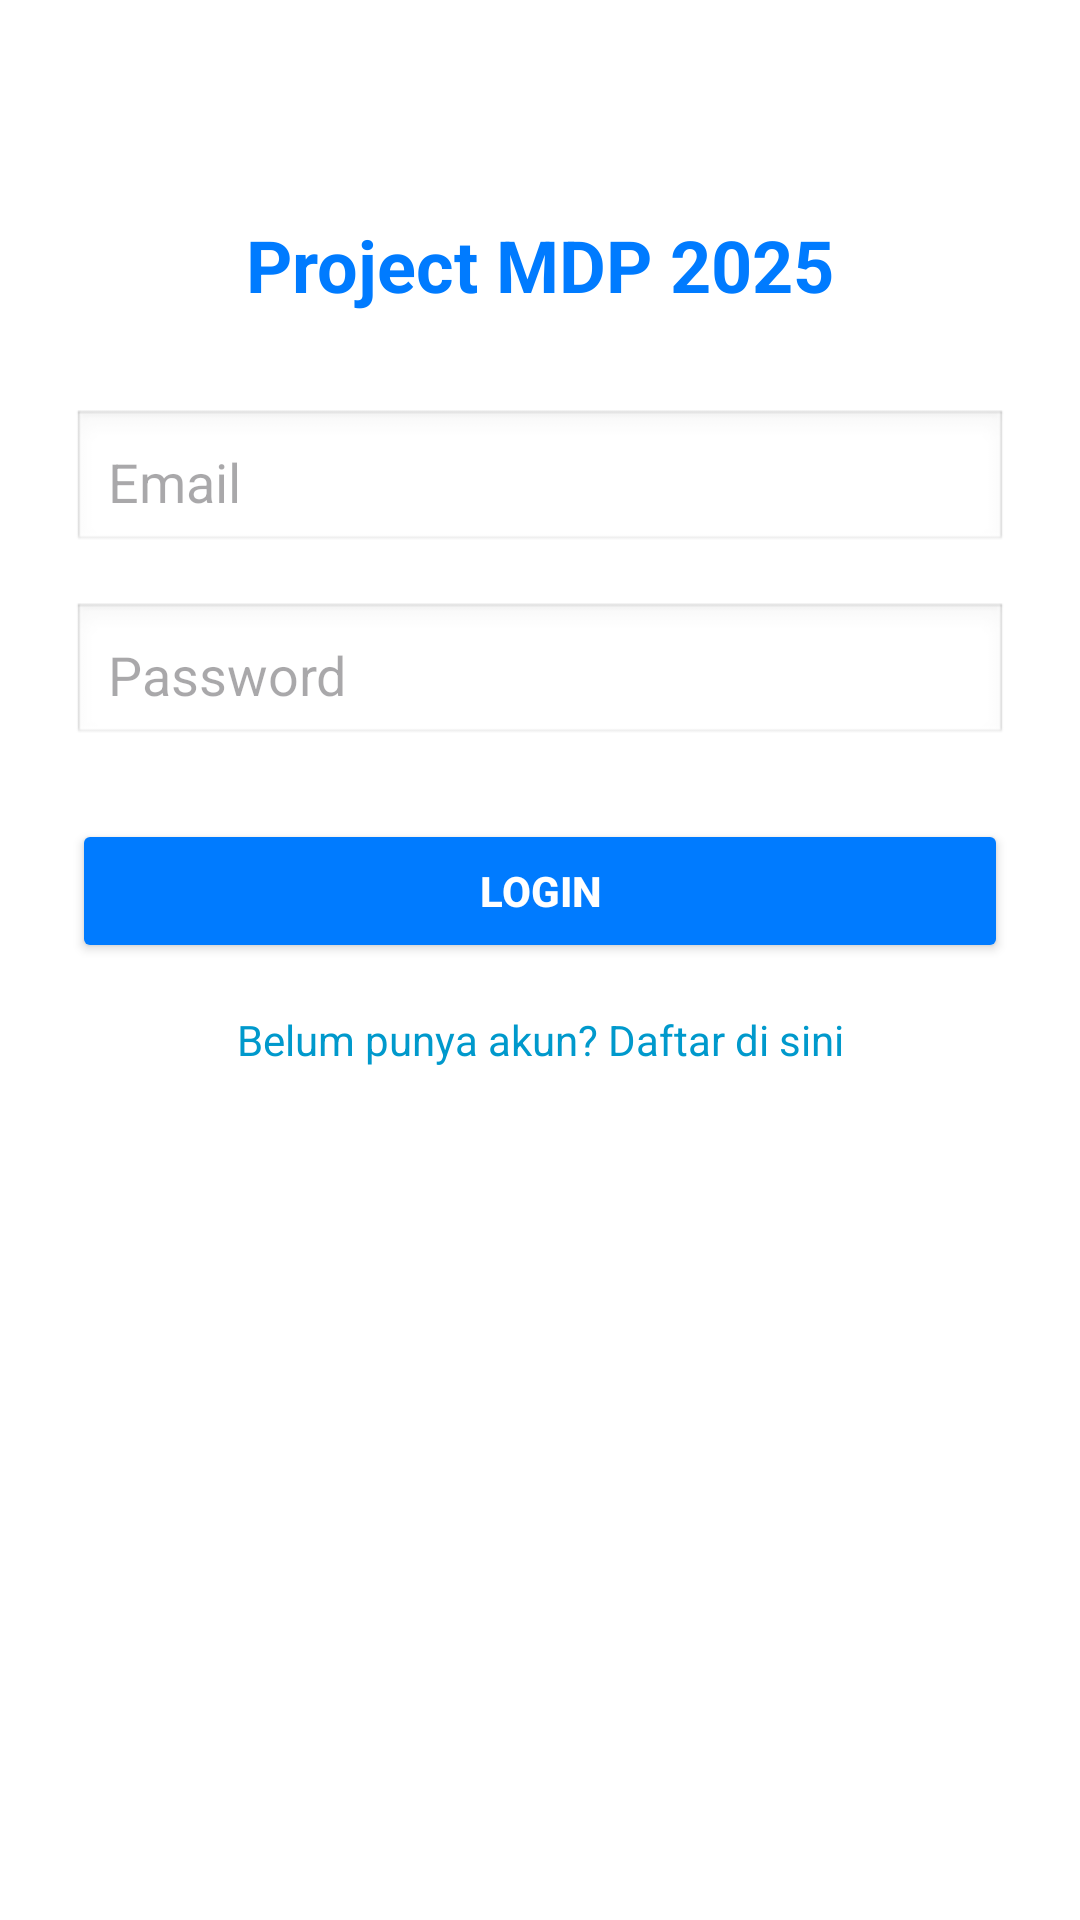

This screen was rendered from an Android layout file. Write that file and the resources it references.
<!-- AndroidManifest.xml: application theme Theme.Project_MDP -->
<!-- res/layout/activity_login.xml -->
<?xml version="1.0" encoding="utf-8"?>
<androidx.constraintlayout.widget.ConstraintLayout xmlns:android="http://schemas.android.com/apk/res/android"
    xmlns:app="http://schemas.android.com/apk/res-auto"
    xmlns:tools="http://schemas.android.com/tools"
    android:id="@+id/loginLayout"
    android:layout_width="match_parent"
    android:layout_height="match_parent"
    android:padding="24dp"
    android:background="#FFFFFF"
    tools:context=".Login.Login">

    
    <TextView
        android:id="@+id/tvTitle"
        android:layout_width="wrap_content"
        android:layout_height="wrap_content"
        android:text="Project MDP 2025"
        android:textSize="24sp"
        android:textStyle="bold"
        android:textColor="#007bff"
        app:layout_constraintTop_toTopOf="parent"
        app:layout_constraintStart_toStartOf="parent"
        app:layout_constraintEnd_toEndOf="parent"
        android:layout_marginTop="48dp" />

    
    <EditText
        android:id="@+id/etEmail"
        android:layout_width="0dp"
        android:layout_height="wrap_content"
        android:hint="Email"
        android:inputType="textEmailAddress"
        android:background="@android:drawable/edit_text"
        android:padding="12dp"
        app:layout_constraintTop_toBottomOf="@id/tvTitle"
        app:layout_constraintStart_toStartOf="parent"
        app:layout_constraintEnd_toEndOf="parent"
        android:layout_marginTop="32dp" />

    
    <EditText
        android:id="@+id/etPassword"
        android:layout_width="0dp"
        android:layout_height="wrap_content"
        android:hint="Password"
        android:inputType="textPassword"
        android:background="@android:drawable/edit_text"
        android:padding="12dp"
        app:layout_constraintTop_toBottomOf="@id/etEmail"
        app:layout_constraintStart_toStartOf="parent"
        app:layout_constraintEnd_toEndOf="parent"
        android:layout_marginTop="16dp" />

    
    <Button
        android:id="@+id/btnLogin"
        android:layout_width="0dp"
        android:layout_height="wrap_content"
        android:text="Login"
        android:backgroundTint="#007bff"
        android:textColor="#ffffff"
        android:textStyle="bold"
        app:layout_constraintTop_toBottomOf="@id/etPassword"
        app:layout_constraintStart_toStartOf="parent"
        app:layout_constraintEnd_toEndOf="parent"
        android:layout_marginTop="24dp" />

    
    <TextView
        android:id="@+id/tvRegister"
        android:layout_width="wrap_content"
        android:layout_height="wrap_content"
        android:text="Belum punya akun? Daftar di sini"
        android:textColor="@android:color/holo_blue_dark"
        android:textSize="14sp"
        android:clickable="true"
        android:focusable="true"
        app:layout_constraintTop_toBottomOf="@id/btnLogin"
        app:layout_constraintStart_toStartOf="parent"
        app:layout_constraintEnd_toEndOf="parent"
        android:layout_marginTop="16dp" />

</androidx.constraintlayout.widget.ConstraintLayout>
<!-- resources referenced by this layout -->
<resources>
  <style name="Theme.Project_MDP" parent="Base.Theme.Project_MDP" />
  <style name="Base.Theme.Project_MDP" parent="Theme.Material3.DayNight.NoActionBar">
          
          
      </style>
</resources>
